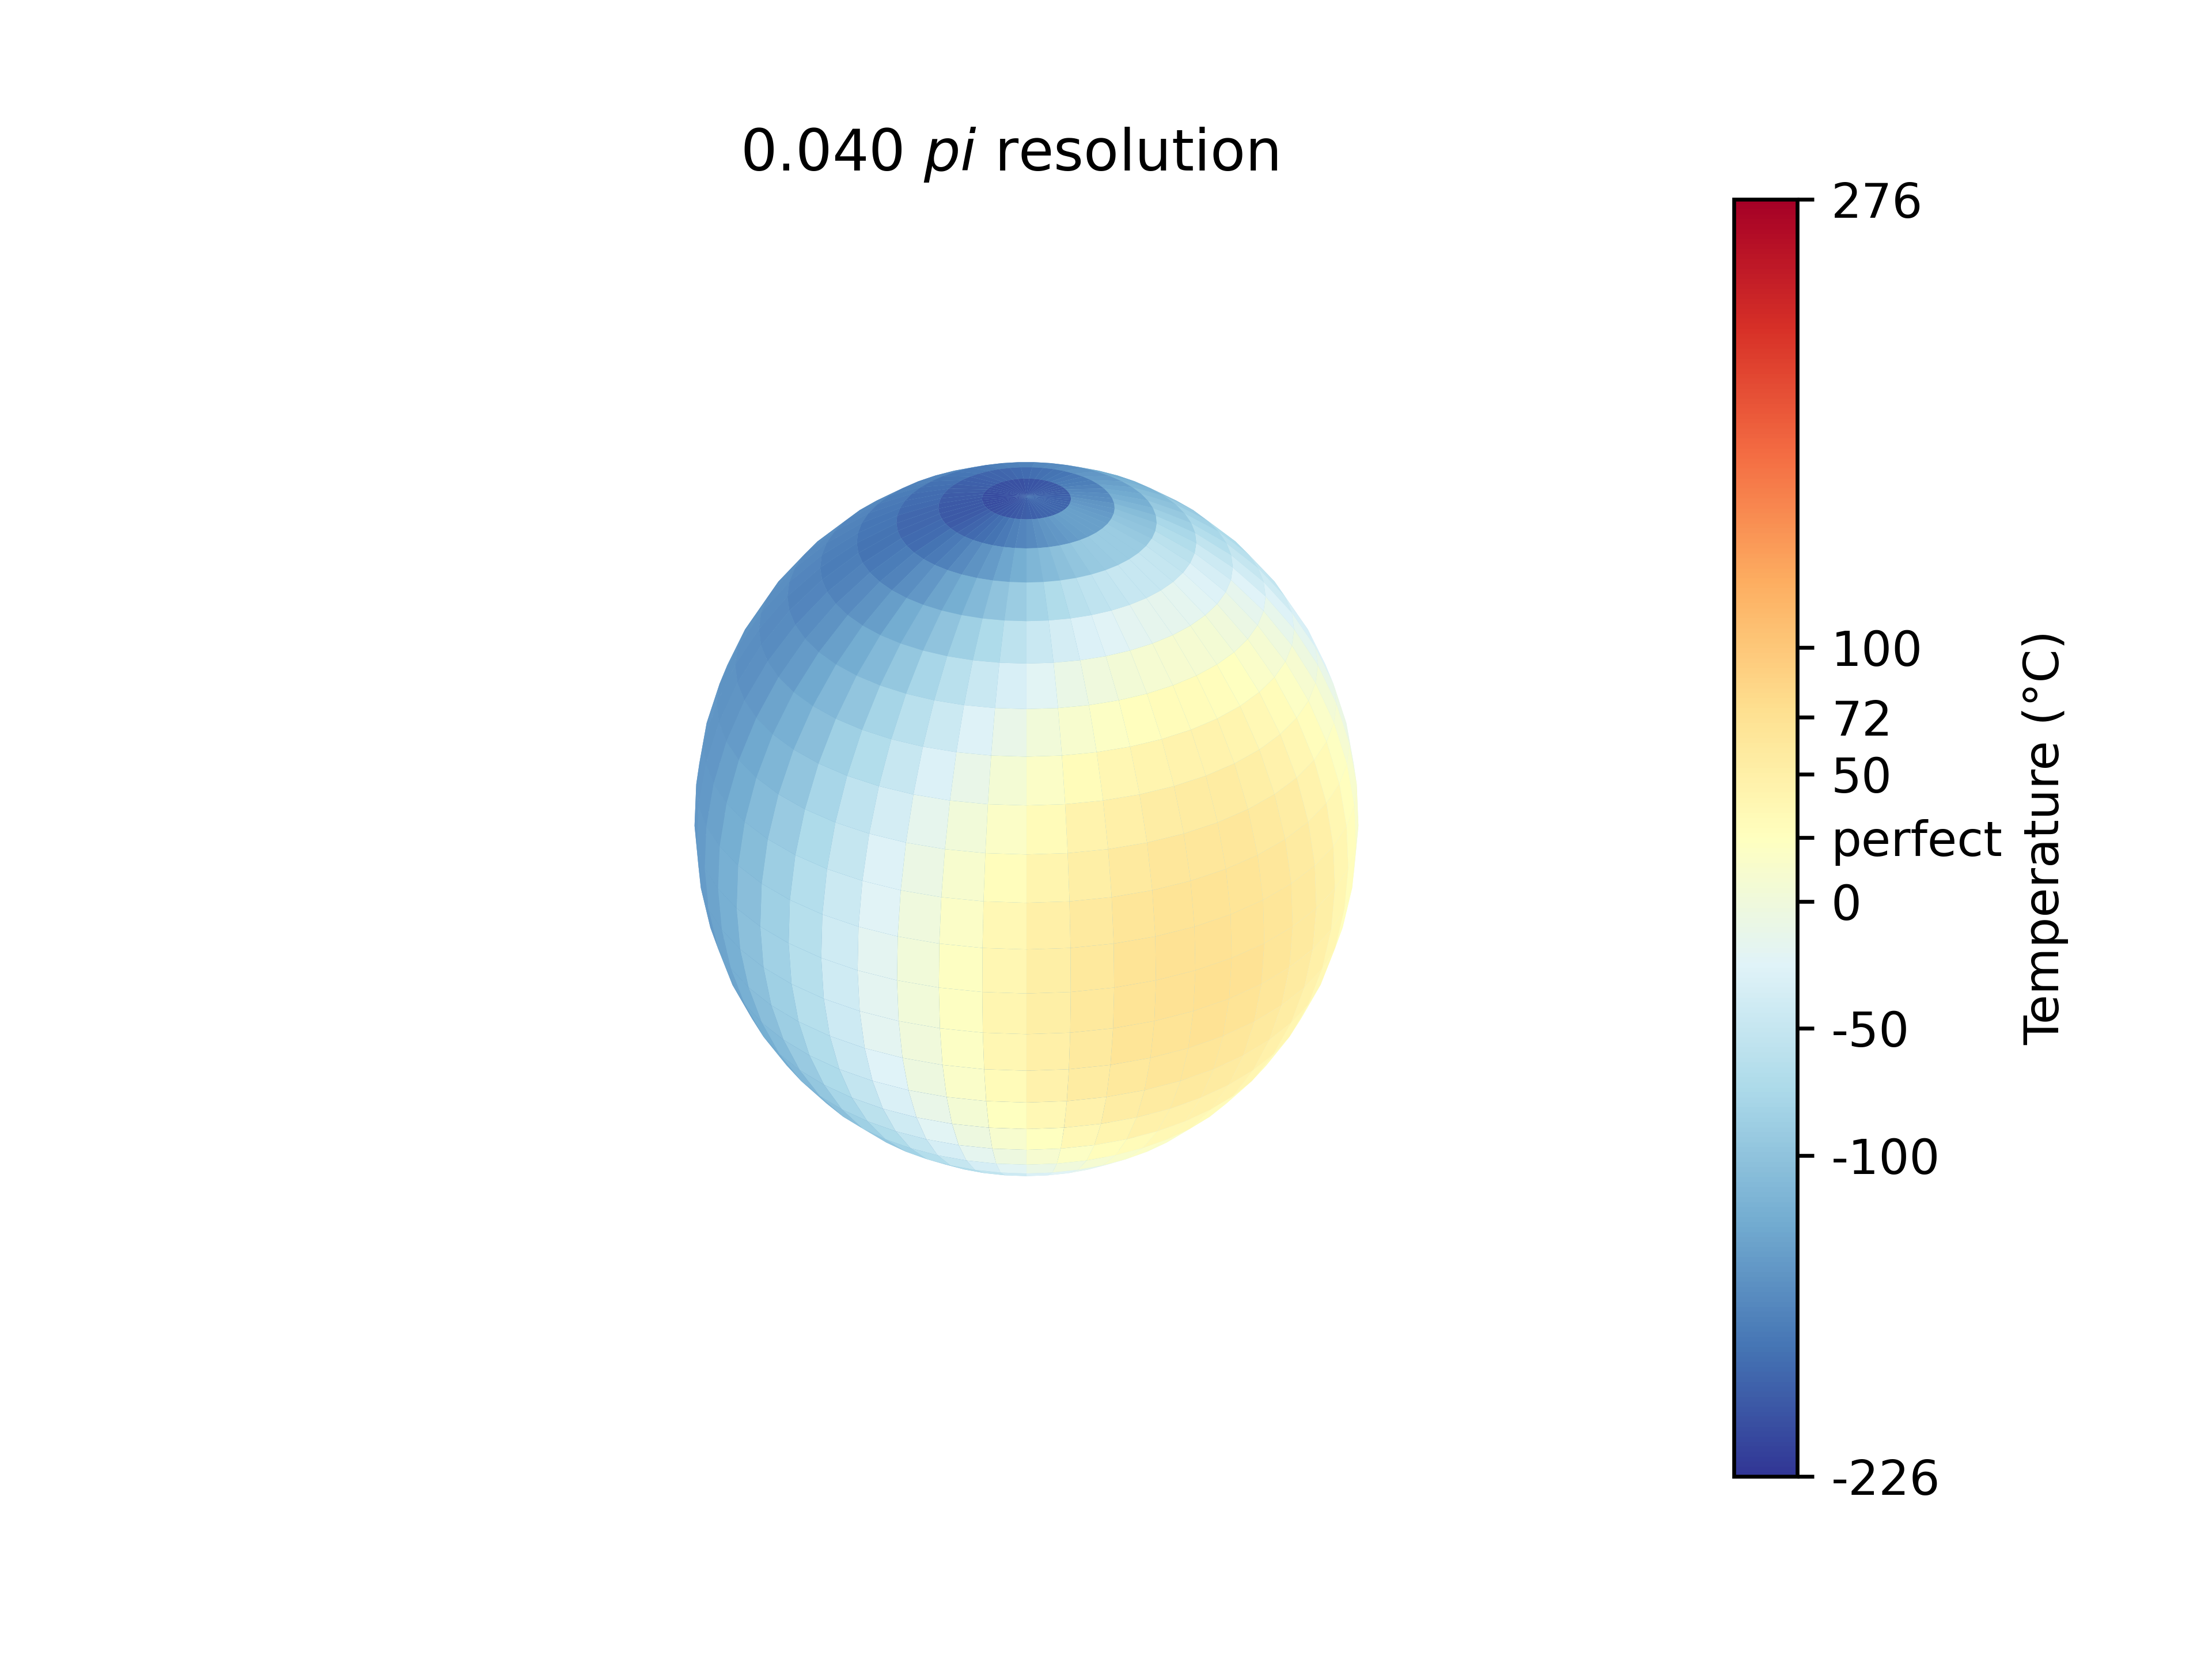

This chart was generated by the following Python code:
import numpy as np
import matplotlib.pyplot as plt
import matplotlib as mpl

# Define Moon parameters
R_moon = 1737e3  # Radius of the Moon (m)
rho = 1800       # Density (kg/m^3)
Cp = 840         # Specific heat (J/kg.K)
k = 9.3e-3       # Thermal conductivity (W/m.K)
alpha = k / (rho * Cp)  # Thermal diffusivity
day_length = 27.3 * 24 * 3600  # Length of lunar day (s)
rot_freq = 2 * np.pi / day_length  # Angular frequency of lunar rotation
dr = 0.04  # Layer thickness

# Define grid resolution
N_lay = 20  # Number of layers
N_lat = 50  # Latitude divisions
N_lon = 100  # Longitude divisions
N_days = 20  # Number of moon days
N_time = N_days * 240  # number of times steps
dt = 2.73 * 3600  # Time step (s) 1/240 moon days
# dt = day_length / 200  # Time step (sec)
# print(dt)
dx = R_moon * np.pi / N_lat  # Grid spacing
thickness = N_lay * dr # Thickness of the model (m)

# dt_max = dx**2 / (4 * alpha)
# print(f"Recommended max dt: {dt_max}")
# if dt > dt_max:
#     print("Warning: Time step exceeds stability limit!")

# sphere
phi = np.linspace(0, np.pi, N_lat)
phi += 0.5 * np.pi / N_lat
theta = np.linspace(0, 2*np.pi, N_lon)
theta += 0.5 * np.pi / N_lon
Th, Ph = np.meshgrid(theta, phi) # returns shape (len(phi), len(theta))
# print(Ph)
# Initialize temperature array
T = 250 * np.ones_like(Th)  # Initial temperature (K)
T = np.repeat(T[np.newaxis, :, :], N_lay - 1, axis=0)
surf_T = 100 * np.sin(Th) * np.sin(Ph) + 250  # Surface temperature (K)
T = np.concatenate((surf_T[np.newaxis, :, :], T), axis=0)  # Add surface layer
# print(T[-1])
# Define solar flux (simplified)
S_max = 1360.9  # Solar radiation at 1 AU (W/m^2)
emissivity = 0.95
sigma = 5.67e-8  # Stefan-Boltzmann constant

T_day = T.copy()

# Time evolution loop
for t in range(N_time):
    print(t)
    # Approximate Laplacian using finite difference
    T_new = T.copy()
    for l in range (0, N_lay):
        for i in range(0, N_lat):
            for j in range(0, N_lon):
                #1D laplacian
                if l==0:
                    laplacian_T = (T[1, i, j] - T[l, i, j]) / dr**2 # no conductivity with vacuum
                      #T[1, i, j]
                    # print(laplacian_T*alpha*dt)
                elif l == N_lay-1:
                    laplacian_T = (T[l-1, i, j] + T[l, i, j] - 2*T[l, i, j]) / dr**2
                else:
                    laplacian_T = (T[l+1, i, j] + T[l-1, i-1, j] - 2*T[l, i, j]) / dr**2
                # grad_T = np.sqrt((T[l, i+1, j] - T[l, i-1, j])**2 + (T[l, i, j+1] - T[l, i, j-1])**2) / (2 * dx)
                T_new[l, i, j] = T[l, i, j] + alpha * laplacian_T * dt
                # print(laplacian_T)
                # Solar heating (day side approximation)
                if l == 0:
                    sol_wave = np.sin(rot_freq * t * dt + Th[i,j])
                    if sol_wave > 0: # Only consider day side
                        S = S_max * np.sin(Ph[i, j]) * sol_wave  # solar flux
                    # print(S)
                    # print(Ph[i, j])
                        T_new[l, i, j] += (S * dt) / (rho * Cp * dr)  # Heat absorbed
                        # print(S * dt / (rho * Cp * thickness))
                    # Radiative cooling (Stefan-Boltzmann law)
                    T_new[l, i, j] -= emissivity * sigma * T[l, i, j]**4 * dt / (rho * Cp * dr)
                    # print(emissivity * sigma * T[l, i, j]**4 * dt / (rho * Cp * thickness))
                T_new[l, i, j] = max(min(T_new[l, i, j], 500), 0)  # Keep within realistic lunar temperature limits
    
    # print(T_new[1, 1])
    if t != 0:
        if t % 240 == 0:
            print(T_new[0, 12, 25])
            print(np.abs(T_new[:, 12, :] - T_day[:, 12, :]).max())
            if np.all(np.abs(T_new[:, 12, :] - T_day[:, 12, :]) < 1):
                T = T_new.copy()
                break
            T_day = T_new.copy()
    T = T_new.copy()
# print(T)
# Plot results
temps = T[0, :, :] - 273  # Surface temperature (^oC)
shape = temps.shape
min_temp = temps[:-1, :].min()
max_temp = temps.max()

# Use below to make sphere same shape as temps, 
# Assuming axis 0 is phi (0 -> pi)
# axis 1 is theta (0 -> 2pi)
# If not, swap 0 & 1 below and the creation of x & y

# # sphere
phi = np.linspace(0, np.pi, shape[0])
theta = np.linspace(0, 2*np.pi, shape[1])
T, P = np.meshgrid(theta, phi) # returns shape (len(phi), len(theta))
r = 1

# #cartesian coordinates
x = r * np.sin(P) * np.cos(T)
y = r * np.sin(P) * np.sin(T)
z = r * np.cos(P)

colour_map = mpl.colormaps['RdYlBu_r'] # Red to yellow to blue colour map

perf_temp = 25 # chosen temperature for the cheese

# Sets colour map to centre on perf_temp
if np.abs(perf_temp-max_temp) >= np.abs(perf_temp-min_temp):
    norm = mpl.colors.Normalize(vmin=(2*perf_temp)-max_temp, vmax=max_temp)
elif min_temp < 0:
    norm = mpl.colors.Normalize(vmin=min_temp, vmax=(2*perf_temp)-min_temp)

colours = colour_map(norm(temps))

plt.imshow(temps, cmap=colour_map, interpolation='nearest', origin='lower', extent=[0, 2*np.pi, 0, np.pi])
plt.colorbar(label='Temperature (°C)')
plt.savefig('moon_temp.png', dpi=600, transparent=True)
# Plotting moon
fig = plt.figure()
ax = fig.add_subplot(111, projection='3d')
surface = ax.plot_surface(x, y, z, norm=norm, edgecolor=None, linewidth=0.5, cmap=colour_map, facecolors=colours)
ax.set_axis_off()
# Adding colourbar
cbar = plt.colorbar(mpl.cm.ScalarMappable(norm=norm, cmap=colour_map), ax=ax)
cbar.set_label('Temperature (°C)')
if np.abs(perf_temp-max_temp) >= np.abs(perf_temp-min_temp):  # Changes colourbar axis to match above
    cbar.set_ticks([(2*perf_temp)-max_temp, min_temp, -100, -50, 0, perf_temp, 50, 100, max_temp], labels=['{:.0f}'.format((2*perf_temp)-max_temp), '{:.0f}'.format(min_temp), '-100', '-50', '0', 'perfect', '50', '100', '{:.0f}'.format(max_temp)])
elif min_temp < 0:
    cbar.set_ticks([min_temp, -100, -50, 0, perf_temp, 50, 100, max_temp, (2*perf_temp)-min_temp], labels=['{:.0f}'.format(min_temp), '-100', '-50', '0', 'perfect', '50', '100', '{:.0f}'.format(max_temp), '{:.0f}'.format((2*perf_temp)-min_temp)])
# In set_ticks 
# First list is value positions, second is labels
# Indices have to match


ax.set_title('{:.3f} $pi$ resolution'.format(1 / shape[0]))
ax.set_box_aspect((1, 1, 1)) # to be regular sphere
ax.view_init(30, 55, 0) # Change viewing angle https://matplotlib.org/stable/api/_as_gen/mpl_toolkits.mplot3d.axes3d.Axes3D.view_init.html#mpl_toolkits.mplot3d.axes3d.Axes3D.view_init
plt.savefig('moon.png', dpi=600, transparent=True)
plt.show()

eq_index = shape[0] // 2 # Find equator index of temps

# Plot temps across equator
fig1 = plt.figure()
ax1 = fig1.add_subplot(111)
ax1.plot(theta/np.pi, temps[eq_index], c='k')
ax1.spines[["left", "bottom"]].set_position(("data", 0)) # Puts x axis at y=0, can remove
ax1.spines[["top", "right"]].set_visible(False)
plt.savefig('moon_eq.png', dpi=600, transparent=True)
plt.show()

